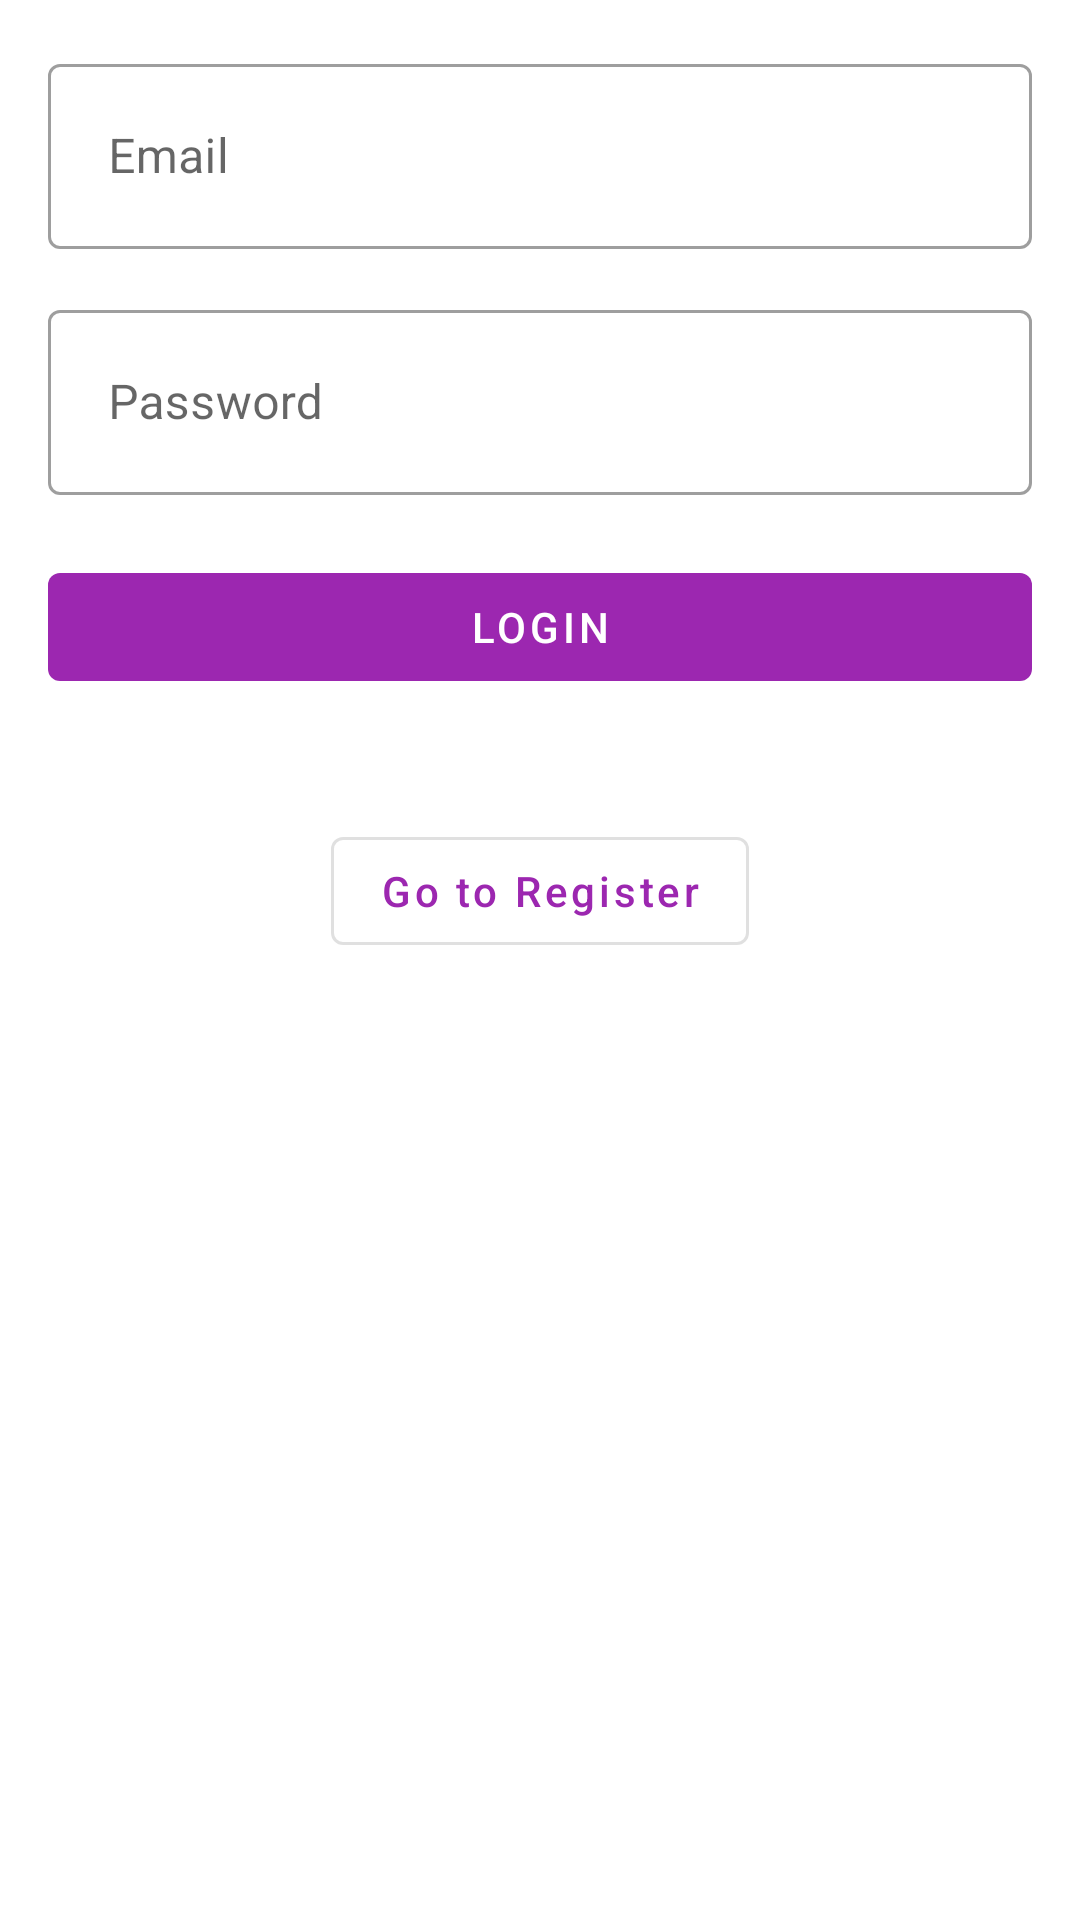

Here is an Android app screen rendered from its layout file. Give the layout XML and the strings, colors and styles it references.
<!-- AndroidManifest.xml: application theme Theme.Mobile_Security_Project -->
<!-- res/layout/activity_login.xml -->
<?xml version="1.0" encoding="utf-8"?>
<androidx.constraintlayout.widget.ConstraintLayout
    xmlns:android="http://schemas.android.com/apk/res/android"
    xmlns:app="http://schemas.android.com/apk/res-auto"
    android:layout_width="match_parent"
    android:layout_height="wrap_content"
    android:padding="16dp"
    android:layout_gravity="center">

    <com.google.android.material.textfield.TextInputLayout
        style="@style/Widget.MaterialComponents.TextInputLayout.OutlinedBox"
        android:id="@+id/edit_email"
        android:layout_width="match_parent"
        android:layout_height="wrap_content"
        android:layout_marginBottom="10dp"
        app:layout_constraintTop_toTopOf="parent"
        app:layout_constraintStart_toStartOf="parent"
        app:layout_constraintEnd_toEndOf="parent">

        <com.google.android.material.textfield.TextInputEditText
            android:layout_width="match_parent"
            android:layout_height="wrap_content"
            android:hint="@string/hint_email"
            android:inputType="textEmailAddress"
            android:padding="20dp"/>

    </com.google.android.material.textfield.TextInputLayout>

    <com.google.android.material.textfield.TextInputLayout
        style="@style/Widget.MaterialComponents.TextInputLayout.OutlinedBox"
        android:id="@+id/edit_password"
        android:layout_width="match_parent"
        android:layout_height="wrap_content"
        android:layout_marginTop="15dp"
        app:layout_constraintTop_toBottomOf="@id/edit_email"
        app:layout_constraintStart_toStartOf="parent"
        app:layout_constraintEnd_toEndOf="parent">

        <com.google.android.material.textfield.TextInputEditText
            android:layout_width="match_parent"
            android:layout_height="wrap_content"
            android:hint="@string/hint_password"
            android:inputType="textPassword"
            android:padding="20dp"/>

    </com.google.android.material.textfield.TextInputLayout>



    <com.google.android.material.button.MaterialButton
        style="@style/Widget.MaterialComponents.Button.UnelevatedButton"
        android:layout_width="match_parent"
        android:layout_height="wrap_content"
        android:text="@string/login"
        android:layout_marginTop="20dp"
        android:textColor="@color/white"
        android:id="@+id/button_login"
        app:layout_constraintStart_toStartOf="parent"
        app:layout_constraintEnd_toEndOf="parent"
        app:layout_constraintTop_toBottomOf="@id/edit_password"/>

    <com.google.android.material.button.MaterialButton
        style="@style/Widget.MaterialComponents.Button.OutlinedButton"
        android:id="@+id/button_register"
        android:layout_width="wrap_content"
        android:layout_height="wrap_content"
        android:layout_marginTop="40dp"
        android:text="Go to Register"
        android:textAllCaps="false"
        app:layout_constraintTop_toBottomOf="@id/button_login"
        app:layout_constraintStart_toStartOf="parent"
        app:layout_constraintEnd_toEndOf="parent"/>

</androidx.constraintlayout.widget.ConstraintLayout>
<!-- resources referenced by this layout -->
<resources>
  <color name="white">#ffffff</color>
  <string name="hint_email">Email</string>
  <string name="hint_password">Password</string>
  <string name="login">Login</string>
  <style name="Theme.Mobile_Security_Project" parent="Theme.MaterialComponents.DayNight.DarkActionBar">
          
          <item name="colorPrimary">@color/purple_500</item>
          <item name="colorPrimaryVariant">@color/purple_700</item>
          <item name="colorOnPrimary">@color/white</item>
          
          <item name="colorSecondary">@color/teal_200</item>
          <item name="colorSecondaryVariant">@color/teal_700</item>
          <item name="colorOnSecondary">@color/black</item>
          
          <item name="android:statusBarColor" tools:targetApi="l">?attr/colorPrimaryVariant</item>
          
      </style>
  <color name="purple_500">#9C27B0</color>
  <color name="purple_700">#7B1FA2</color>
  <color name="teal_200">#80CBC4</color>
  <color name="teal_700">#00796B</color>
  <color name="black">#000000</color>
</resources>
